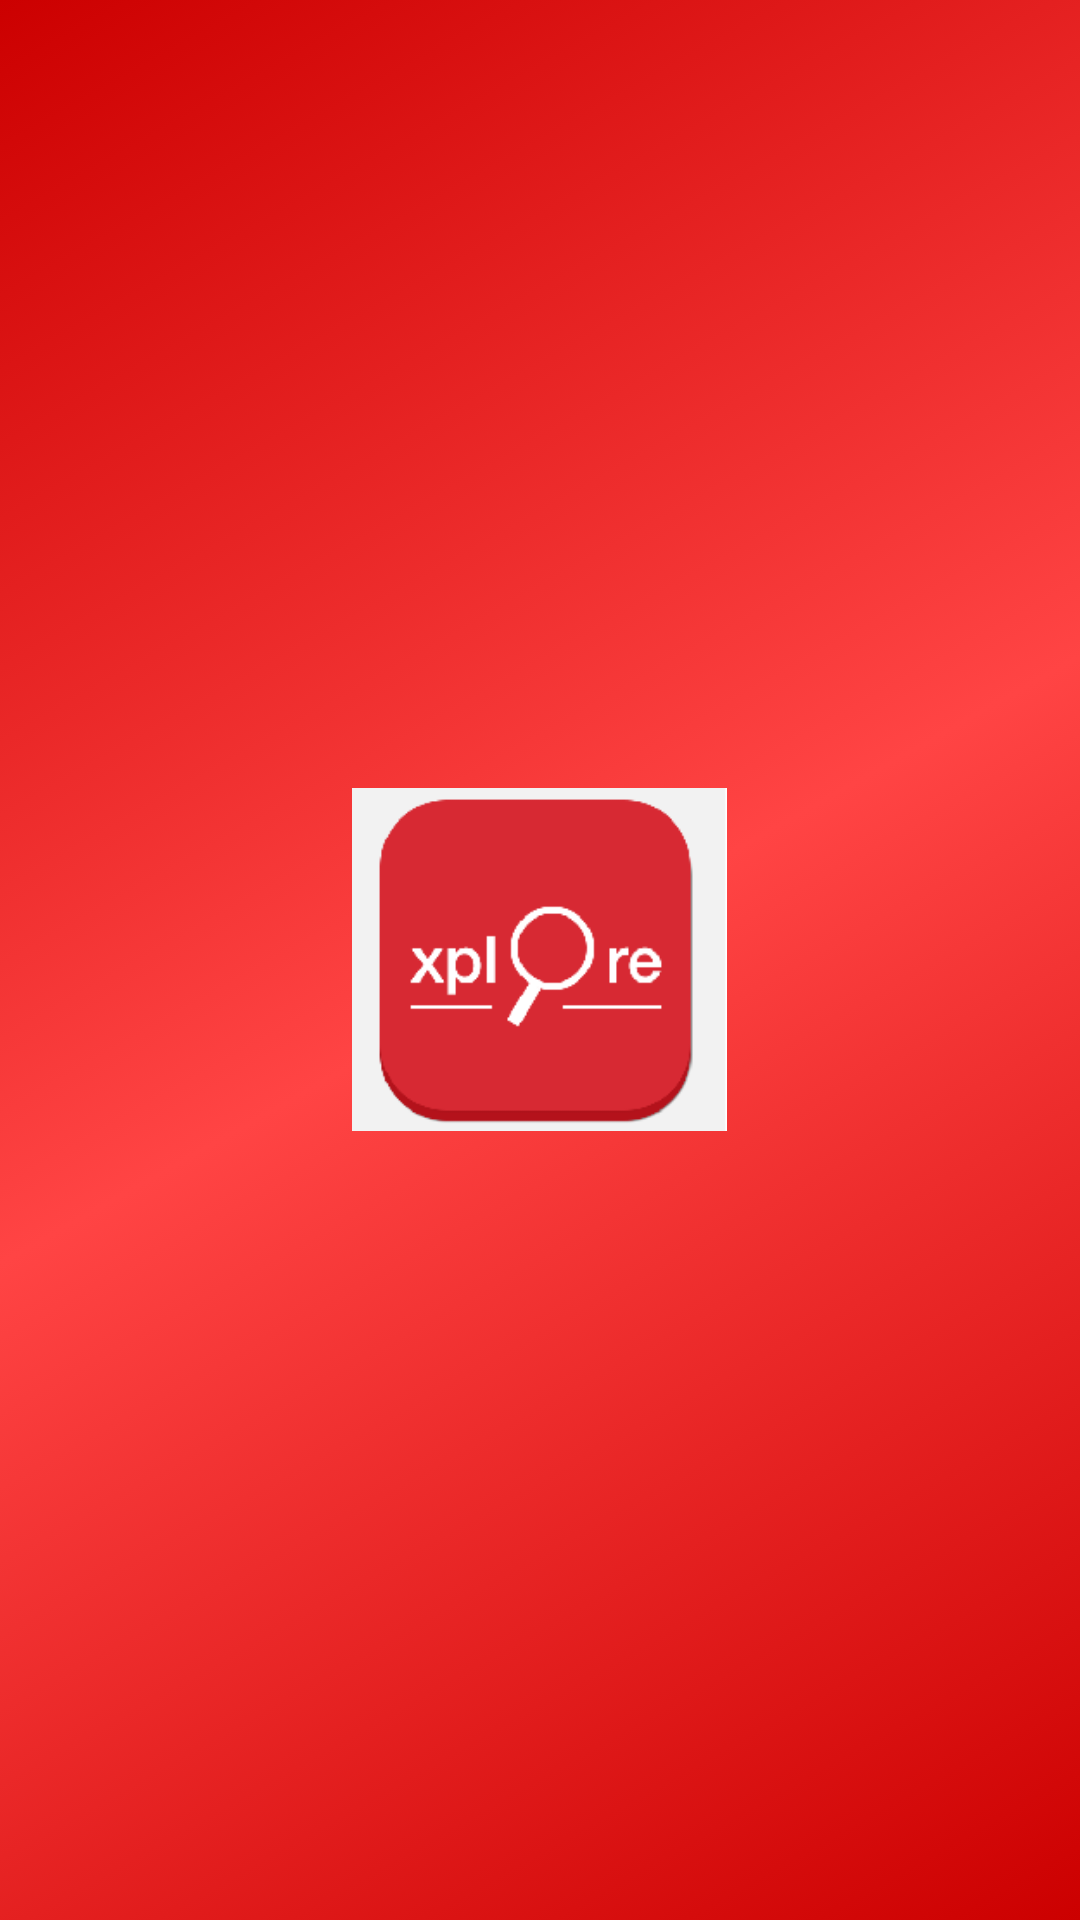

Android layout source for this screen:
<!-- AndroidManifest.xml: application theme AppTheme -->
<!-- res/layout/activity_splash.xml -->
<?xml version="1.0" encoding="utf-8"?>
<LinearLayout xmlns:android="http://schemas.android.com/apk/res/android"
    xmlns:tools="http://schemas.android.com/tools"
    android:id="@+id/activity_splash"
    android:layout_width="match_parent"
    android:layout_height="match_parent"
    android:background="@drawable/background_splash"
    android:gravity="center"
    android:orientation="vertical"
    tools:context="xplore.xplore.SplashActivity">

    <ImageView
        android:id="@+id/iv"
        android:layout_width="125dp"
        android:layout_height="125dp"
        android:src="@drawable/xplore"

        />
</LinearLayout>
<!-- resources referenced by this layout -->
<resources>
  <!-- drawable background_splash (drawable) -->
  <?xml version="1.0" encoding="utf-8"?>
  <selector xmlns:android="http://schemas.android.com/apk/res/android">
      <item>
          <shape>
              <gradient android:angle="135" android:startColor="@android:color/holo_red_dark" android:centerColor="@android:color/holo_red_light" android:endColor="@android:color/holo_red_dark"></gradient>
          </shape>
      </item>
  </selector>
  <!-- drawable xplore: png bitmap (drawable, 6695 bytes) -->
  <style name="AppTheme" parent="Theme.AppCompat.Light.DarkActionBar">
          
          <item name="colorPrimary">@color/colorPrimary</item>
          <item name="colorPrimaryDark">@color/colorPrimaryDark</item>
          <item name="colorAccent">@color/colorAccent</item>
          <item name="android:statusBarColor">@android:color/holo_red_dark</item>
      </style>
  <!-- not gathered from this repository: default colours our renderer supplied (Android Studio template values) -->
  <color name="colorPrimary">#FF6200EE</color>
  <color name="colorPrimaryDark">#FF3700B3</color>
  <color name="colorAccent">#FF03DAC5</color>
</resources>
